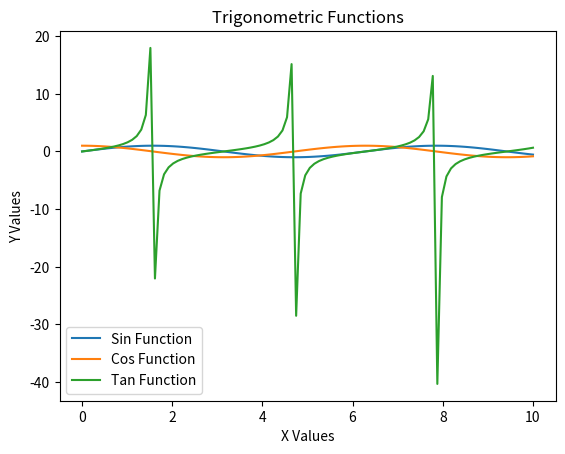

Here is the Python script that generated this plot:
import matplotlib.pyplot as plt
import numpy as np

x = np.linspace(0, 10, 100)
siny = np.sin(x)
cosy = np.cos(x)
tany = np.tan(x)

plt.plot(x, siny, label="Sin Function")
plt.plot(x, cosy, label="Cos Function")
plt.plot(x, tany, label="Tan Function")

plt.xlabel("X Values")
plt.ylabel("Y Values")
plt.title("Trigonometric Functions")

plt.legend()

plt.show()